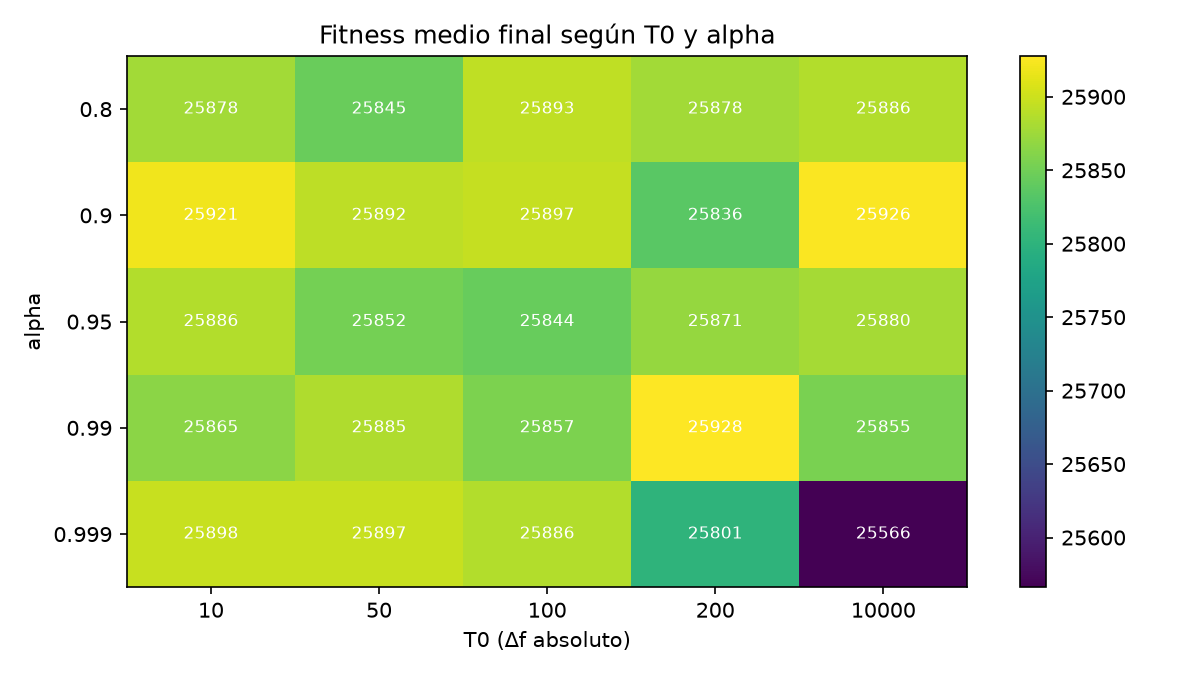

The data file committed next to this chart (first rows):
T0, alpha, media, std, mejor, peor, pct_demanda, T_final, acept_peores_ini, tiempo_s
10, 0.8, 25878, 34.88, 25934, 25824, 99.01, 0.01, 0.09098, 3037
50, 0.8, 25845, 44.28, 25886, 25765, 98.89, 0.01, 0.08301, 3005
100, 0.8, 25893, 21.03, 25919, 25855, 99.07, 0.01, 0.09353, 3039
200, 0.8, 25878, 52.52, 25958, 25798, 99.01, 0.01, 0.1, 3035
10000, 0.8, 25886, 48.56, 25970, 25843, 99.04, 0.01, 0.1107, 3033
10, 0.9, 25921, 29.44, 25956, 25874, 99.18, 0.01, 0.08569, 3060
50, 0.9, 25892, 37.37, 25958, 25847, 99.07, 0.01, 0.08799, 3010
100, 0.9, 25897, 55.08, 25989, 25836, 99.08, 0.01, 0.09101, 3009
200, 0.9, 25836, 44.4, 25903, 25782, 98.85, 0.01, 0.1071, 3044
10000, 0.9, 25926, 22.48, 25958, 25892, 99.2, 0.01, 0.1458, 2972
10, 0.95, 25886, 104.1, 26044, 25743, 99.05, 0.01, 0.07652, 3050
50, 0.95, 25852, 81.93, 26007, 25784, 98.91, 0.01, 0.09899, 2995
100, 0.95, 25844, 52.76, 25897, 25763, 98.88, 0.01, 0.1197, 2992
200, 0.95, 25871, 37.51, 25921, 25825, 98.99, 0.01, 0.1228, 3036
10000, 0.95, 25880, 30.89, 25912, 25826, 99.02, 0.01, 0.2021, 2999
10, 0.99, 25865, 21.27, 25883, 25829, 98.96, 0.01, 0.123, 2959
50, 0.99, 25885, 32.11, 25947, 25861, 99.04, 0.01, 0.1823, 2937
100, 0.99, 25857, 81.76, 25972, 25741, 98.93, 0.01, 0.2477, 2983
200, 0.99, 25928, 62.37, 25993, 25826, 99.2, 0.01, 0.3017, 3017
10000, 0.99, 25855, 26.35, 25903, 25826, 98.92, 0.01, 0.6771, 2939
10, 0.999, 25898, 42.97, 25979, 25858, 99.09, 0.01, 0.2338, 3053
50, 0.999, 25897, 44.74, 25953, 25845, 99.09, 0.01, 0.6202, 2995
100, 0.999, 25886, 34.38, 25932, 25838, 99.04, 0.01, 0.7776, 2923
200, 0.999, 25801, 71.11, 25879, 25696, 98.72, 0.01, 0.8672, 2827
10000, 0.999, 25566, 69.19, 25659, 25472, 97.82, 0.4522, 0.9983, 2407
